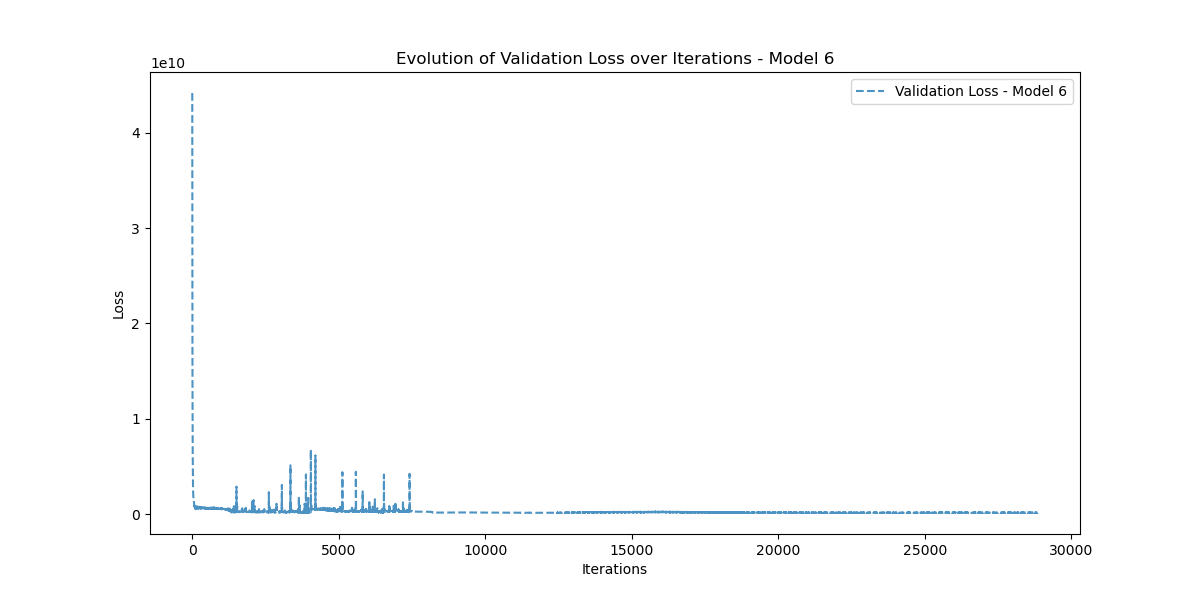

The data file committed next to this chart (first rows):
Iteration, Validation_Loss
0, 44162580000
1, 34951246000
2, 28183440000
3, 23064950000
4, 17830662000
5, 17558946000
6, 15795866000
7, 14478488000
8, 12712729000
9, 11309396000
10, 9859762000
11, 8868851000
12, 7963049000
13, 7430888000
14, 6813460000
15, 6419265500
16, 5945720300
17, 5545825300
18, 5146230300
19, 4717127700
20, 4365677600
21, 3961748000
22, 3652103000
23, 3350460400
24, 3072651500
25, 2879295700
26, 2693470500
27, 2524650800
28, 2393683200
29, 2279487500
30, 2184742400
31, 2118957300
32, 2062655000
33, 2012938000
34, 1966998400
35, 1917128100
36, 1878109800
37, 1842933000
38, 1812827000
39, 1793968900
40, 1770086100
41, 1739490400
42, 1710224800
43, 1679541000
44, 1653175200
45, 1604686000
46, 1567685500
47, 1552596600
48, 1495421200
49, 1481271200
50, 1463672700
51, 1406607400
52, 1429823900
53, 1397168600
54, 1331550700
55, 1316151800
56, 1242426900
57, 1245984400
58, 1166315900
59, 1175280000
... 28,790 more rows
